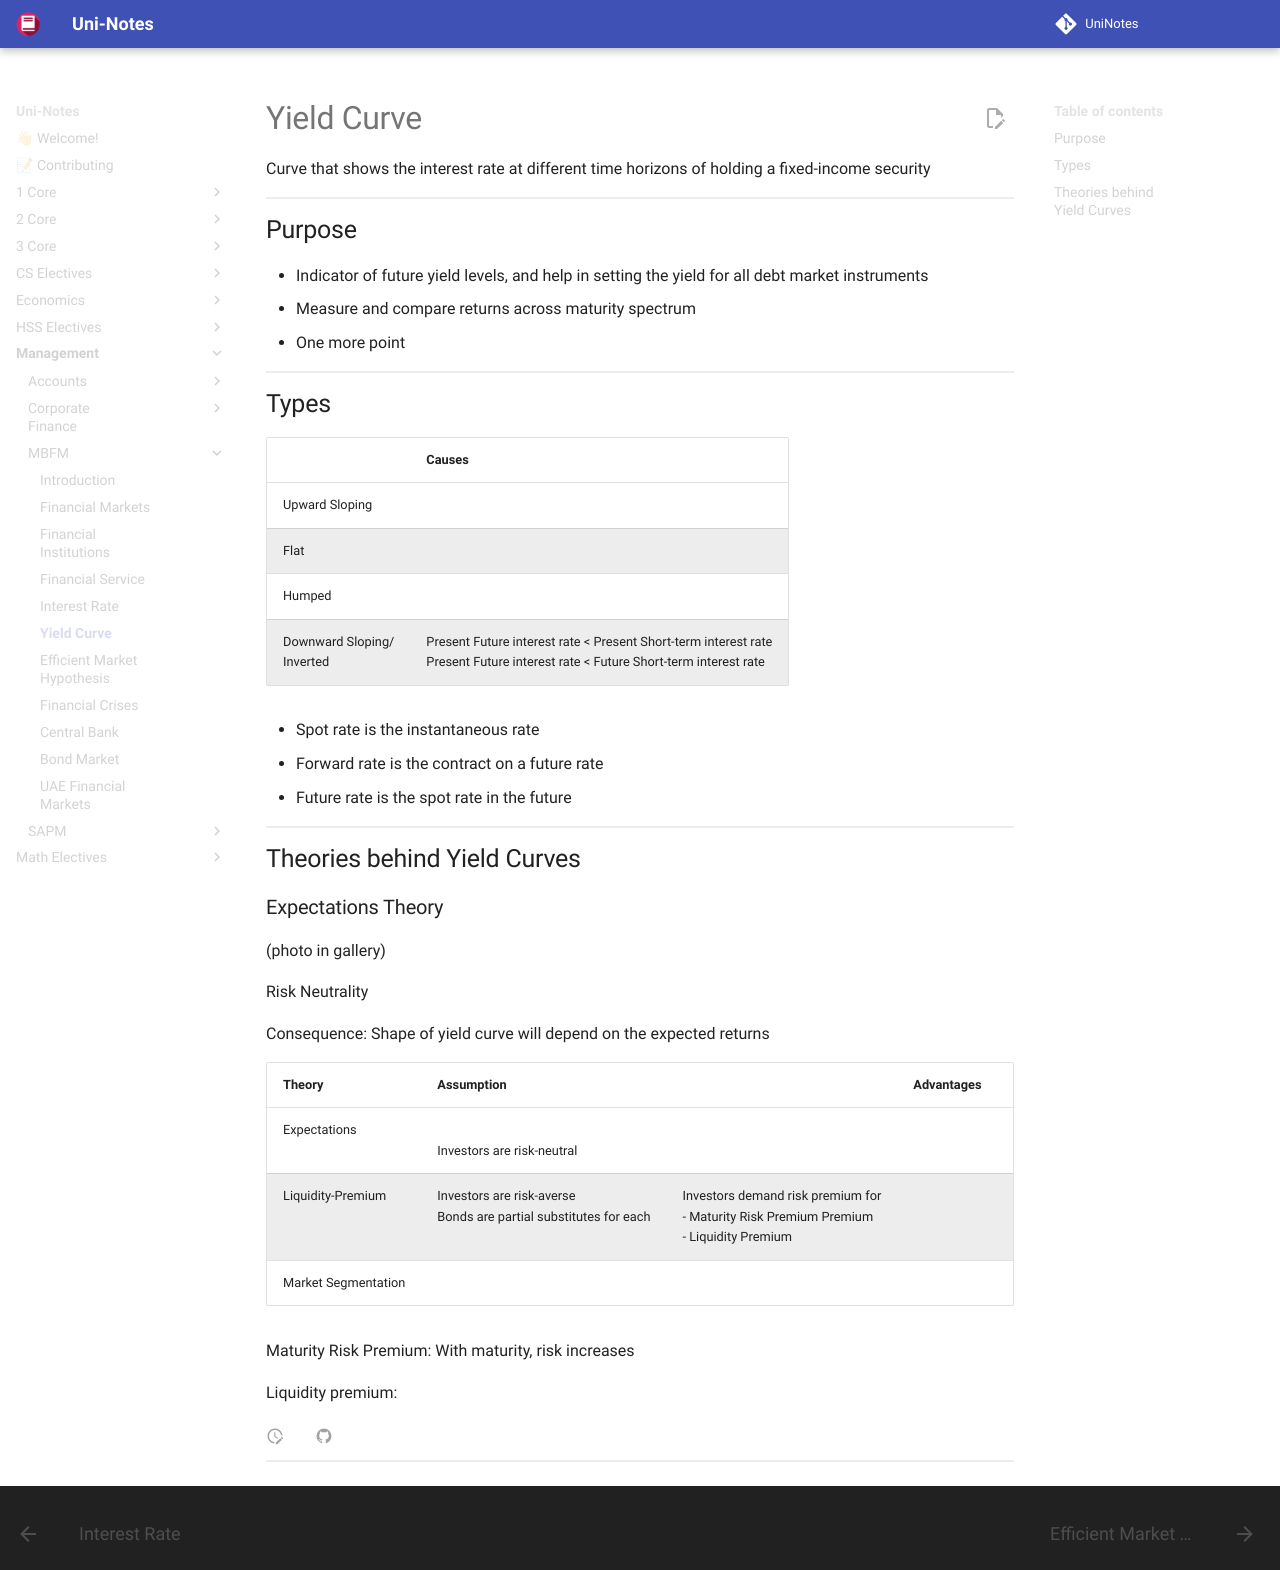

repository: uni-notes/uni-notes · page: Management/MBFM/06_Yield/index.html · generator: mkdocs

# Yield Curve

Curve that shows the interest rate at different time horizons of holding a fixed-income security

## Purpose

- Indicator of future yield levels, and help in setting the yield for all debt market instruments
- Measure and compare returns across maturity spectrum
- One more point

## Types

|                                 | Causes                                                       |
| ------------------------------- | ------------------------------------------------------------ |
| Upward Sloping                  |                                                              |
| Flat                            |                                                              |
| Humped                          |                                                              |
| Downward Sloping/<br />Inverted | Present Future interest rate < Present Short-term interest rate<br />Present Future interest rate < Future Short-term interest rate |

- Spot rate is the instantaneous rate
- Forward rate is the contract on a future rate
- Future rate is the spot rate in the future

## Theories behind Yield Curves

### Expectations Theory

(photo in gallery)

Risk Neutrality

Consequence: Shape of yield curve will depend on the expected returns

| Theory              | Assumption                                                   |                                                              | Advantages | Limitation                                                   |
| ------------------- | ------------------------------------------------------------ | ------------------------------------------------------------ | ---------- | ------------------------------------------------------------ |
| Expectations        | <br />Investors are risk-neutral                             |                                                              |            | Incorrect to assume that bonds with different maturities do not have different expected return <br />Bond-investors are risk-averse, not risk-neutral |
| Liquidity-Premium   | Investors are risk-averse<br />Bonds are partial substitutes for each | Investors demand risk premium for<br />- Maturity Risk Premium Premium<br />- Liquidity Premium |            | Does not explain downward sloping/inverted curves            |
| Market Segmentation |                                                              |                                                              |            |                                                              |

Maturity Risk Premium: With maturity, risk increases

Liquidity premium: 
